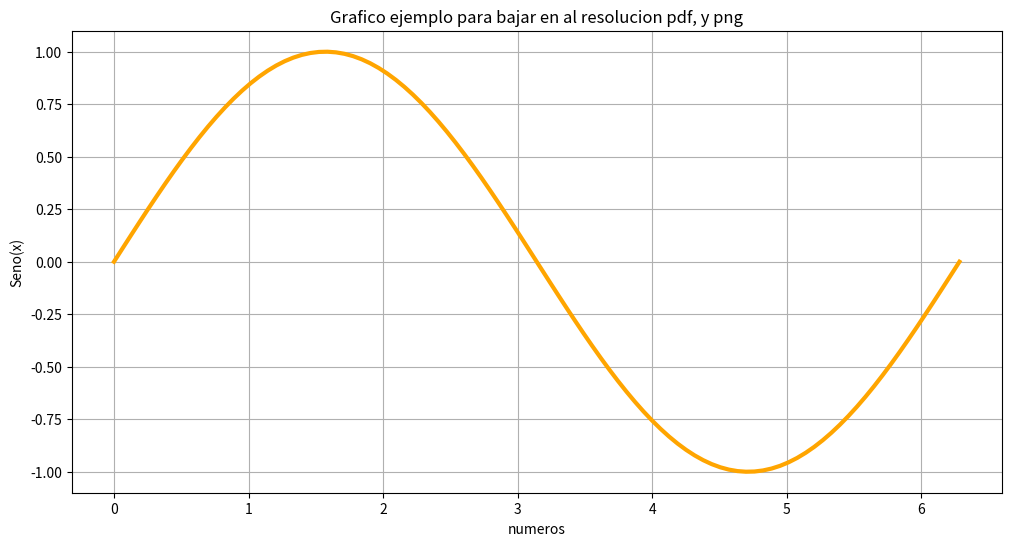

Source code (Python):
import matplotlib.pyplot as plt
import numpy as np

x = np.linspace(0, 2*np.pi, 100)
y = np.sin(x)

plt.figure(figsize=(12,6))
plt.plot(x, y, color="orange", label="Seno(x)",linewidth=3)
plt.title("Grafico ejemplo para bajar en al resolucion pdf, y png")
plt.xlabel("numeros")
plt.ylabel("Seno(x)")
plt.grid(True)

plt.savefig("Grafico_seno.png", dpi=300)
plt.savefig("Grafico_seno.pdf", dpi=300)
plt.show()



